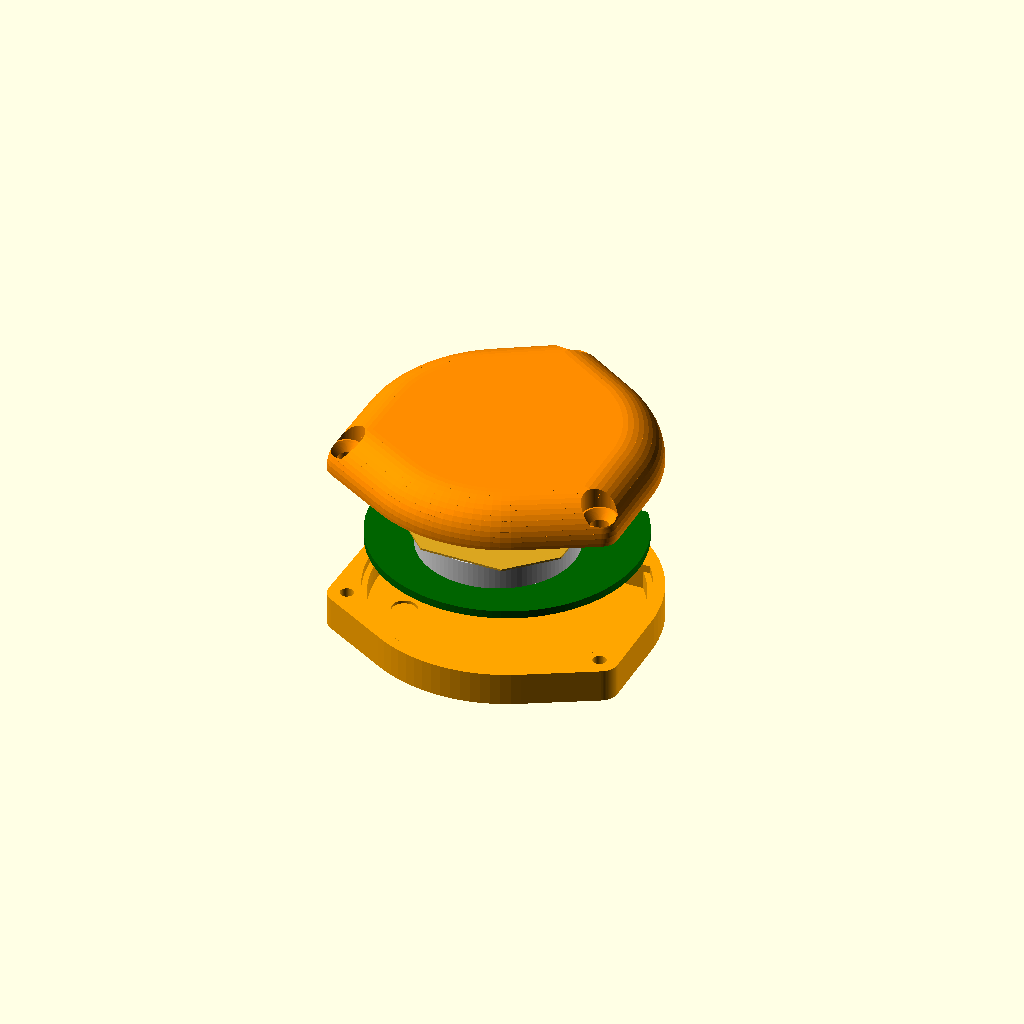
Cell 1: the model at its default parameters.
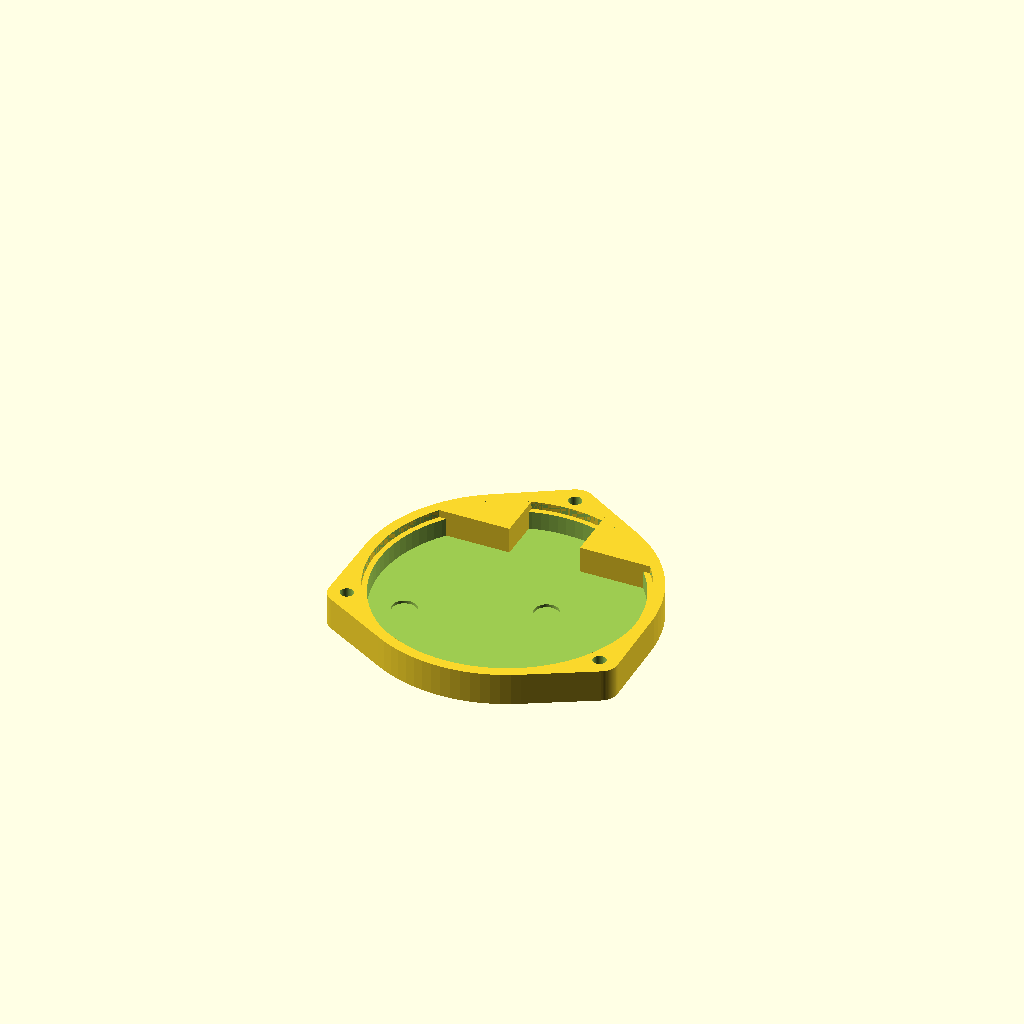
Cell 2: the same model with part = "base".
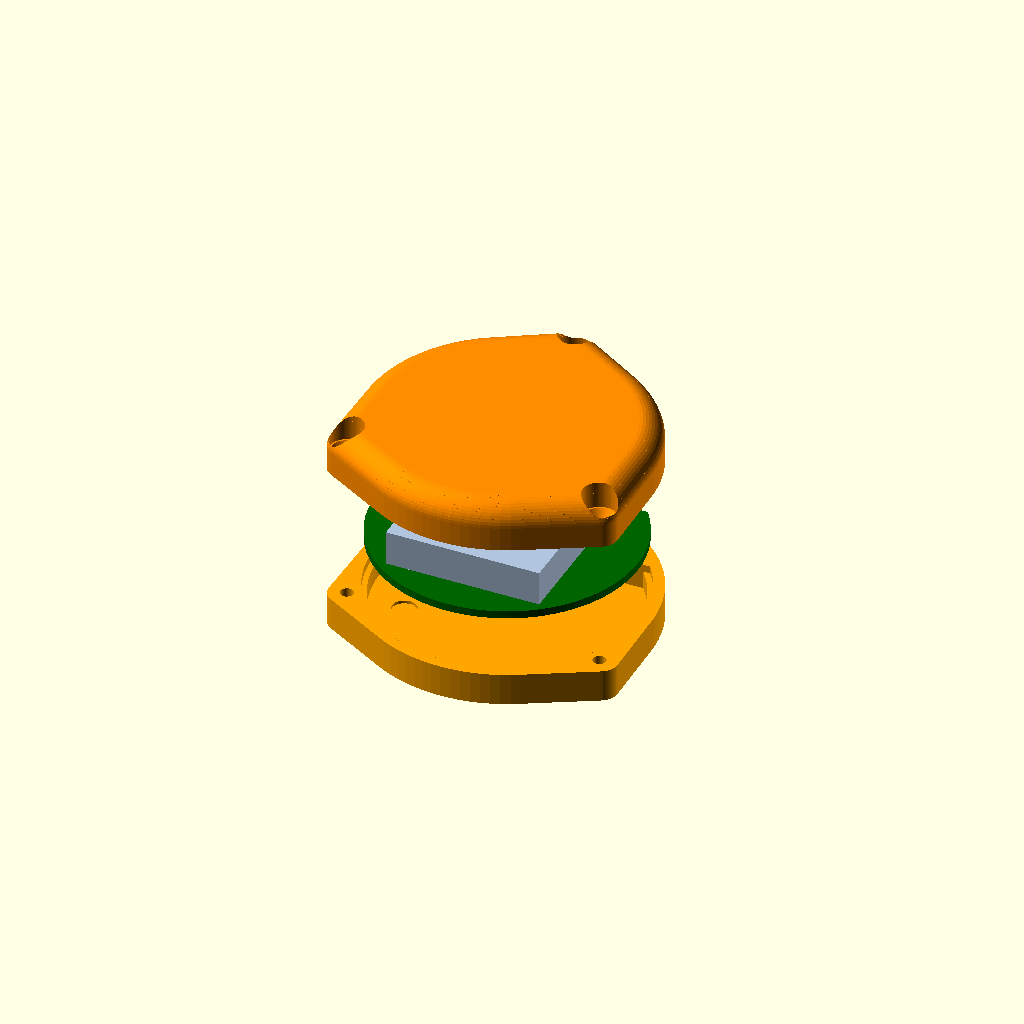
Cell 3 — battery set to "lipo", the other parameters unchanged.
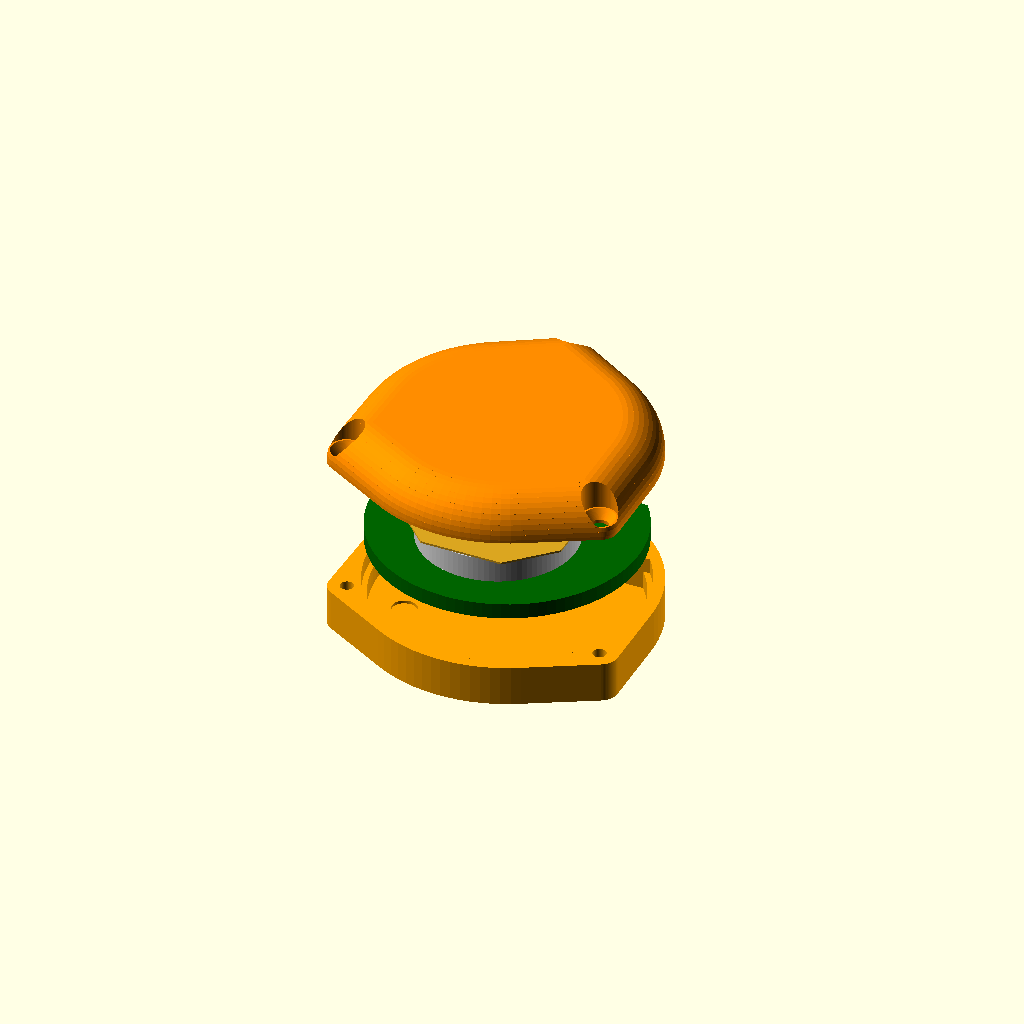
Cell 4: pcb_t = 2 (everything else at default).
All cells are drawn from one camera (rotation 55°, 0°, 25°, orthographic, colour scheme Cornfield), so only the parameter changes between them.
Source of the model, v4/enclosure/discyboi_case.scad:
// discyboi v4 enclosure, rev 2: base (glued under the disc's flight plate) + screw-on lid.
// Rev 2 splits base and lid at the board's battery side and rounds the whole lid over, so the
// case blends into the disc instead of standing off it as a box. Same footprint and height as
// rev 1 (in git history), which had a flat lid plate with a small chamfer.
//
// The board sits component side DOWN in the base (towards the disc), so the battery side faces
// the ground and the lid is the battery door. With the board top facing the disc's top, use the
// "Face up" board-mount setting in the web app.
//
// Frame: z = 0 is the face that sticks to the disc. x/y are the board as seen from the lid side
// (i.e. the KiCad top view mirrored left-right): the module and its antenna point to +y.
//
// Parts (set `part`): "assembly", "exploded", "base", "lid", "jig", "sight", "print" (base + lid laid out).
// Hardware: 3 x M2 x 6 mm countersunk screws, self-tapping into 1.7 mm pilot holes in the base.
// The heads sit in counterbores in the rounded lid. Print in PETG or TPU, not PLA.

/* [What to render] */
part = "exploded";            // [assembly, exploded, base, lid, jig, sight, print]
battery = "coin";             // [coin, lipo]

/* [Board] */
pcb_t = 1.0;                  // board thickness you ordered (1.0 mm; use 1.6 / 0.8 if different)
pcb_r = 17.0;                 // Ø34 mm
pcb_flat = 10.2;              // flat edge, distance from centre (antenna side, +y)
top_h = 2.4;                  // component side clearance: module 2.0 mm, C22 1206 ≤1.8 mm
clip_h = 3.9;                 // BAT-HLD-003-SMT height above the board
lipo_t = 4.6;                 // 20x20x4.5 pouch + tape
cell_y = -2.5;                // cell centre (KiCad (0, +2.5), mirrored into this frame)

/* [Case] */
clr = 0.3;                    // board-to-pocket clearance (radial)
wall = 1.4;
floor_t = 0.8;                // disc side; thin is fine, it's glued down
lid_t = 1.2;
win_t = 0.4;                  // floor thickness over the LEDs (print the base in a translucent colour)
press = 0.25;                 // how hard the lid boss pushes on the clip / LiPo (interference)
post_angles = [90, 210, 330];
round_r = 0;                  // radius of the lid's round-over; 0 = largest that clears the battery
screw_l = 6;                  // countersunk screw length (sets how deep the heads are sunk)
charge_notch = false;         // wire slot for charging a LiPo build (CHG pads face the disc)

/* [Centring jig] */
// "rim": arms reach the rim and centre the jig on it (set disc_inner_d).
// "dimple": shorter arms that fit any disc; centre the "sight" insert on the injection mark
// under the flight plate, tape the arms down, then swap the sight for the base.
jig_mode = "rim";             // [rim, dimple]
disc_inner_d = 165;           // inside diameter of the disc's rim, measured at the flight plate
jig_arm = 55;                 // dimple mode: arm length from the centre (fits any rim over ~120 mm)
jig_t = 2.0;
sight_hole = 5.0;             // sight insert: hole diameter at the disc face (the mark shows in it)

$fn = 96;

// ------------------------------------------------------------------ derived
bot_h = (battery == "coin" ? clip_h : lipo_t) + 0.3;
r_in = pcb_r + clr;                     // pocket radius
r_out = r_in + wall;
z_top = floor_t + top_h;                // board top surface (faces down, towards the disc)
z_bot = z_top + pcb_t;                  // board bottom surface (battery side)
H = z_bot + bot_h + lid_t;              // overall height
z_lid = H - lid_t;                      // underside of the lid plate = top of the base wall
hole_d = 1.7;                           // M2 self-tap pilot
post_r = r_in + hole_d / 2 + 0.9;       // post centre radius (hole clears the pocket wall)
lobe_r = hole_d / 2 + 1.5;
// Largest round-over that keeps >= 1 mm of lid over the clip's corners (coin) or the pouch (LiPo).
R = round_r > 0 ? round_r : (battery == "coin" ? 5.0 : 3.0);
z_round = H - R;                        // where the round-over starts; below it the wall is vertical
tip_z = floor_t;                        // screw tips stop here (never through the floor into the tape)
z_head = tip_z + screw_l;               // top of the screw heads, sunk into counterbores
low_h = 1.0;                            // lid clearance over the clip's solder tabs

// board-frame features (KiCad top view (xk, yk) -> here (-xk, -yk))
function k2s(p) = [-p[0], -p[1]];
LED_D1 = k2s([-4.6, -1.2]);             // green status LED (top side, faces the disc)
LED_D2 = k2s([11.0, 5.2]);              // red charge LED (LiPo build)
TAB_A = [12.9, cell_y];                 // clip tab pads (bottom side)

// BAT-HLD-003-SMT seen from the lid: 21.1 wide, 19.8 long, closed end (towards -y) chamfered
// about 5.3 x 5.5 mm, open end towards the module. `ch` < 5.3 keeps the model conservative.
module clip2d(grow = 0, ch = 5.3) {
    y0 = cell_y - 10.45; y1 = cell_y + 9.35; w = 10.55;
    offset(delta = grow) polygon([[-w, y1], [w, y1], [w, y0 + ch], [w - ch, y0], [-w + ch, y0], [-w, y0 + ch]]);
}

// Space the lid has to leave above the board for the battery (coin): the clip's bounding
// rectangle plus 0.4 mm, run straight on past the open end for the cell (which pokes 0.65 mm out)
// with `cell_open_extra` to spare. The two closed-end corners are filleted, not chamfered like the
// clip itself, because the clip's corner tabs stick out past its chamfer. The fillet can't be much
// smaller: at 4 mm the lid is 0.8 mm thick where the recess ceiling comes closest to the round-over.
cell_fillet = 4.0;
cell_open_extra = 0.5;
module cell2d() {
    if (battery == "coin") {
        w = 10.55 + 0.4; f = cell_fillet;
        y0 = cell_y - 10.45 - 0.4; y1 = cell_y + 10 + 0.4 + cell_open_extra;
        hull() {
            translate([-w, y0 + f]) square([2 * w, y1 - y0 - f]);
            for (s = [-1, 1]) translate([s * (w - f), y0 + f]) circle(r = f);
        }
    }
    else translate([0, cell_y]) square(20 + 2 * 0.3, center = true);
}

// Outer shape of the closed case: the footprint, straight up to z_round, then a quarter-round
// of radius R. The footprint is convex, so hulling inset slices gives the exact rounded solid.
module shell() {
    n = 12;
    linear_extrude(z_round + 0.01) outline2d();
    for (i = [0 : n - 1]) hull() for (j = [i, i + 1]) {
        a = 90 * j / n;
        translate([0, 0, z_round + R * sin(a)]) linear_extrude(0.01) offset(r = -R * (1 - cos(a))) outline2d();
    }
}

module outline2d(extra = 0) {
    hull() {
        circle(r = r_out + extra);
        for (a = post_angles) rotate(a) translate([post_r, 0]) circle(r = lobe_r + extra);
    }
}

module board2d(grow = 0) {
    intersection() {
        circle(r = pcb_r + grow);
        translate([-50, -50]) square([100, 50 + pcb_flat + grow]);
    }
}

module post_xy() { for (a = post_angles) rotate(a) translate([post_r, 0]) children(); }

// ------------------------------------------------------------------ base
// Everything below the board's battery side (z_bot): floor, pocket, ledge, keys and the screw
// lobes. Its top face is flush with the board's bottom, and the lid sits on both.
module base() {
    difference() {
        union() {
            intersection() {
                shell();
                translate([-50, -50, 0]) cube([100, 100, z_bot]);
            }
        }
        // pocket above the floor, minus the ledge and keys added back below
        translate([0, 0, floor_t]) cylinder(r = r_in, h = H);
        post_xy() translate([0, 0, tip_z - 0.2]) cylinder(d = hole_d, h = H);
        // thin windows over the LEDs
        for (p = [LED_D1, LED_D2]) translate([p[0], p[1], win_t]) cylinder(d = 3.2, h = floor_t);
        if (charge_notch)
            rotate(265) translate([r_in - 1, -1.5, floor_t]) cube([wall + 3, 3, top_h]);
    }
    // rim ledge the board's top face rests on (outside every top-side part)
    difference() {
        cylinder(r = r_in, h = z_top);
        cylinder(r = pcb_r - 0.4, h = H);
    }
    // keys along the board's flat: support it there and stop it rotating.
    // |x| < 4.6 stays open for the module's antenna overhang.
    intersection() {
        cylinder(r = r_in, h = z_bot);
        for (s = [-1, 1]) translate([s > 0 ? 4.6 : -50, pcb_flat + clr, 0]) cube([50 - 4.6, 20, z_bot]);
    }
}

// ------------------------------------------------------------------ lid
// The rounded cap above z_bot. Its flat underside clamps the board's battery side (nothing but
// the clip is on that side), with a shallow recess over the clip's solder tabs and a deeper one
// shaped to the clip (or pouch), with a boss in its ceiling that presses the middle down by `press`.
module lid() {
    difference() {
        intersection() {
            shell();
            translate([-50, -50, z_bot]) cube([100, 100, H]);
        }
        for (s = [-1, 1]) translate([s * (TAB_A[0] + 0.5), TAB_A[1], z_bot - 0.01 + (low_h + 0.01) / 2]) cube([7.6, 7.2, low_h + 0.01], center = true);
        // recess for the clip (or pouch), 0.2 mm clear of its top, minus a boss that presses its middle
        difference() {
            translate([0, 0, z_bot - 0.01]) linear_extrude(bot_h - 0.1 + 0.01) cell2d();
            translate([0, cell_y, z_bot + bot_h - 0.3 - press]) cylinder(d = 8, h = 1);
        }
        post_xy() {
            cylinder(d = 2.3, h = H + 1);
            translate([0, 0, z_head - 1.15]) cylinder(d1 = 2.3, d2 = 4.0, h = 1.16);   // 90° countersink
            translate([0, 0, z_head]) cylinder(d = 4.4, h = H);                          // counterbore
        }
    }
}

// ------------------------------------------------------------------ centring jig
// Drops into the underside of the disc; the base (or the sight) sits in its centre pocket.
// Rim mode: the arm ends stop against the rim. Dimple mode: the arms end in flat pads for tape.
module jig() {
    rim = jig_mode == "rim";
    rr = rim ? disc_inner_d / 2 - 0.5 : jig_arm;
    difference() {
        union() {
            linear_extrude(jig_t + 2) outline2d(2.0);
            for (a = [0, 120, 240]) rotate(a) {
                translate([0, -4, 0]) cube([rr, 8, jig_t]);
                if (rim) translate([rr - 3, -6, 0]) cube([3, 12, jig_t + 3]);
                else translate([rr - 14, -8, 0]) cube([14, 16, jig_t]);
            }
        }
        translate([0, 0, -1]) linear_extrude(jig_t + 4) outline2d(0.3);
    }
}

// Sight insert: the base's footprint (same lobes, so it sits in the jig pocket exactly as the
// base will) with a conical hole down the spin axis. Move the jig until the disc's injection
// mark is centred in the hole, tape the jig down, lift the sight out and press the base in.
// Prints flat face down; the raised grip ring makes it easy to pull out of the pocket.
module sight() {
    h = jig_t + 2 + 3;
    difference() {
        union() {
            linear_extrude(jig_t + 2) outline2d();
            cylinder(r = 6, h = h);
        }
        translate([0, 0, -0.01]) cylinder(d1 = sight_hole, d2 = 9, h = h + 0.02);
        // ticks on the top edge (along x and y) to judge the mark against
        for (a = [0, 90]) rotate(a) translate([-7, -0.3, h - 0.6]) cube([14, 0.6, 1]);
    }
}

// ------------------------------------------------------------------ board mock (preview only)
module board_mock() {
    color("darkgreen") translate([0, 0, z_top]) linear_extrude(pcb_t) board2d();
    color("silver") translate([-3, 9.0 - 4.8, z_top - 2.0]) cube([6, 9.6, 2.0]);   // BC15M, antenna past the flat
    if (battery == "coin") {
        color("lightgrey") translate([0, cell_y, z_bot]) cylinder(d = 20, h = 3.2);
        color("goldenrod") translate([0, 0, z_bot + 3.65]) linear_extrude(0.25) clip2d();   // clip top plate
    } else {
        color("lightsteelblue") translate([-10, cell_y - 10, z_bot]) cube([20, 20, 4.5]);
    }
}

// ------------------------------------------------------------------ output
if (part == "base") base();
else if (part == "lid") translate([0, 0, -z_bot]) lid();   // flat underside on the bed, dome up
else if (part == "jig") jig();
else if (part == "sight") sight();
else if (part == "print") {
    base();
    translate([2 * (post_r + lobe_r) + 4, 0, -z_bot]) lid();
} else if (part == "assembly") {
    color("orange", 0.55) base();
    board_mock();
    color("orange", 0.35) lid();
} else if (part == "exploded") {
    color("orange") base();
    translate([0, 0, 8]) board_mock();
    color("darkorange") translate([0, 0, 18]) lid();
}

echo(str("overall height ", H, " mm, width ", 2 * (post_r + lobe_r), " mm (", 2 * r_out, " mm without the screw lobes)"));
Parameter table extracted from the source (name, type, default, range or options):
part: string, default "exploded", options "assembly", "exploded", "base", "lid", "jig", "sight", "print"
battery: string, default "coin", options "coin", "lipo"
pcb_t: number, default 1
pcb_r: number, default 17
pcb_flat: number, default 10.2
top_h: number, default 2.4
clip_h: number, default 3.9
lipo_t: number, default 4.6
cell_y: number, default -2.5
clr: number, default 0.3
wall: number, default 1.4
floor_t: number, default 0.8
lid_t: number, default 1.2
win_t: number, default 0.4
press: number, default 0.25
post_angles: vector, default [90, 210, 330]
round_r: number, default 0
screw_l: number, default 6
charge_notch: bool, default false
jig_mode: string, default "rim", options "rim", "dimple"
disc_inner_d: number, default 165
jig_arm: number, default 55
jig_t: number, default 2
sight_hole: number, default 5
hole_d: number, default 1.7
low_h: number, default 1
